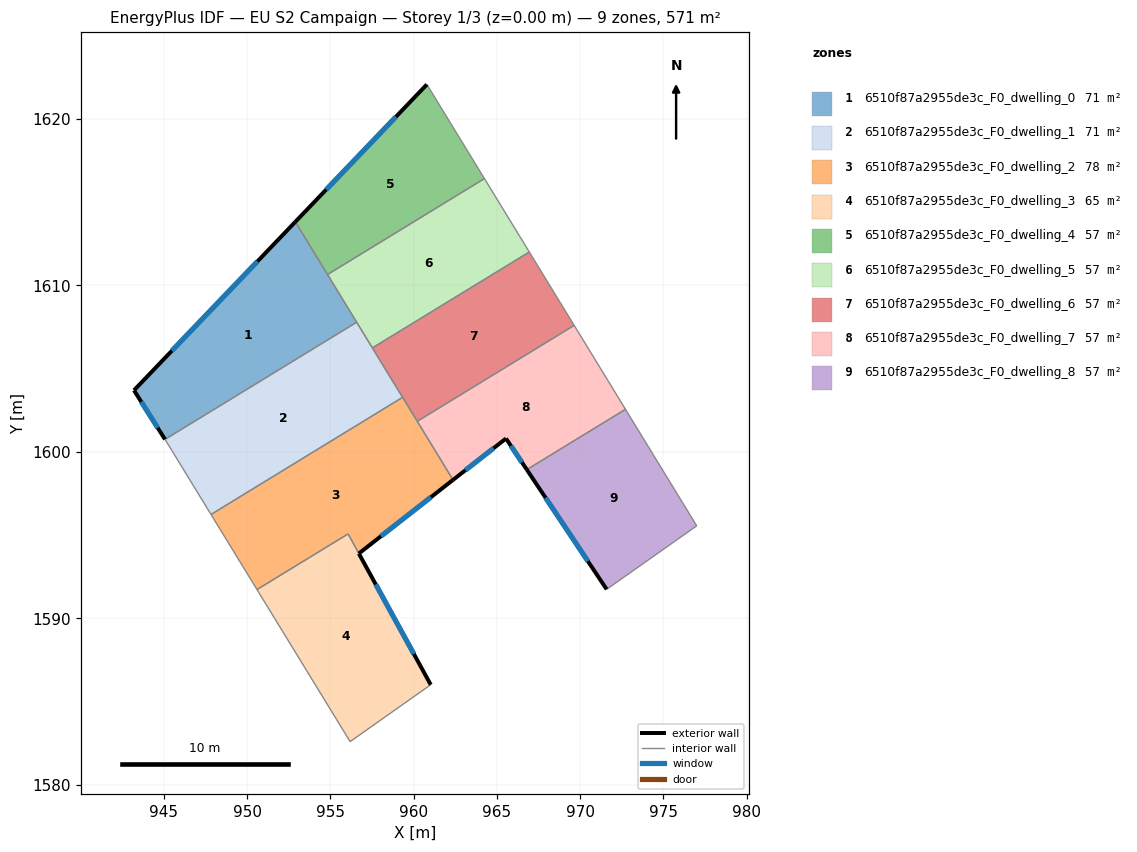
=== STOREY PLAN SPEC (per zone: floor XY polygon, exterior-wall plan segments, windows/doors) ===
zone 1: 6510f87a2955de3c_F0_dwelling_0  (71.3 m²)
  floor: (952.90, 1613.81) (956.58, 1607.78) (945.07, 1600.75) (943.21, 1603.70)
  exterior wall: (943.21, 1603.70) – (945.07, 1600.75)  [3.5 m]
    window: (943.65, 1603.00) – (944.63, 1601.44)  [2.9 m²]
  exterior wall: (952.90, 1613.81) – (943.21, 1603.70)  [14.0 m]
    window: (950.62, 1611.43) – (945.48, 1606.07)  [11.8 m²]
  interior walls: 3
zone 2: 6510f87a2955de3c_F0_dwelling_1  (71.3 m²)
  floor: (956.58, 1607.78) (959.34, 1603.27) (947.83, 1596.24) (945.08, 1600.74) (945.07, 1600.75)
  interior walls: 6
zone 3: 6510f87a2955de3c_F0_dwelling_2  (77.9 m²)
  floor: (959.34, 1603.27) (962.37, 1598.32) (956.71, 1593.89) (956.07, 1595.07) (950.60, 1591.73) (947.83, 1596.24)
  exterior wall: (956.71, 1593.89) – (962.37, 1598.32)  [7.2 m]
    window: (958.04, 1594.93) – (961.04, 1597.28)  [6.1 m²]
  interior walls: 6
zone 4: 6510f87a2955de3c_F0_dwelling_3  (64.7 m²)
  floor: (956.71, 1593.89) (961.03, 1586.01) (956.19, 1582.60) (950.60, 1591.73) (956.06, 1595.07)
  exterior wall: (961.03, 1586.01) – (956.71, 1593.89)  [9.0 m]
    window: (960.01, 1587.86) – (957.73, 1592.04)  [7.6 m²]
  interior walls: 4
zone 5: 6510f87a2955de3c_F0_dwelling_4  (57.1 m²)
  floor: (960.80, 1622.06) (964.25, 1616.41) (954.83, 1610.65) (952.90, 1613.81)
  exterior wall: (960.80, 1622.06) – (952.90, 1613.81)  [11.4 m]
    window: (958.94, 1620.12) – (954.75, 1615.75)  [9.6 m²]
  interior walls: 3
zone 6: 6510f87a2955de3c_F0_dwelling_5  (57.0 m²)
  floor: (964.25, 1616.41) (966.95, 1612.00) (957.52, 1606.24) (954.83, 1610.65)
  interior walls: 5
zone 7: 6510f87a2955de3c_F0_dwelling_6  (57.0 m²)
  floor: (966.95, 1612.00) (969.64, 1607.59) (960.22, 1601.83) (957.52, 1606.24)
  interior walls: 5
zone 8: 6510f87a2955de3c_F0_dwelling_7  (57.1 m²)
  floor: (969.64, 1607.59) (972.72, 1602.55) (966.80, 1598.93) (965.55, 1600.80) (962.37, 1598.32) (960.22, 1601.83)
  exterior wall: (965.55, 1600.80) – (966.80, 1598.93)  [2.2 m]
    window: (965.84, 1600.36) – (966.50, 1599.37)  [1.9 m²]
  exterior wall: (962.37, 1598.32) – (965.55, 1600.80)  [4.0 m]
    window: (963.11, 1598.90) – (964.80, 1600.22)  [3.4 m²]
  interior walls: 4
zone 9: 6510f87a2955de3c_F0_dwelling_8  (57.1 m²)
  floor: (972.72, 1602.55) (977.00, 1595.56) (971.59, 1591.74) (966.80, 1598.93)
  exterior wall: (966.80, 1598.93) – (971.59, 1591.74)  [8.6 m]
    window: (967.92, 1597.24) – (970.47, 1593.43)  [7.3 m²]
  interior walls: 3

=== DERIVED (storey summary) ===
Building: EU S2 Campaign
Storey: 1 of 3  (floor level z = 0.00 m)
Storey gross floor area: 570.5 m²
Zones on this storey: 9
  - 6510f87a2955de3c_F0_dwelling_0: floor 71.3 m²; exterior wall 17.5 m (52.5 m²); 2 window(s) 14.8 m²; WWR 28.1%
  - 6510f87a2955de3c_F0_dwelling_1: floor 71.3 m²
  - 6510f87a2955de3c_F0_dwelling_2: floor 77.9 m²; exterior wall 7.2 m (21.5 m²); 1 window(s) 6.1 m²; WWR 28.1%
  - 6510f87a2955de3c_F0_dwelling_3: floor 64.7 m²; exterior wall 9.0 m (26.9 m²); 1 window(s) 7.6 m²; WWR 28.1%
  - 6510f87a2955de3c_F0_dwelling_4: floor 57.1 m²; exterior wall 11.4 m (34.3 m²); 1 window(s) 9.6 m²; WWR 28.1%
  - 6510f87a2955de3c_F0_dwelling_5: floor 57.0 m²
  - 6510f87a2955de3c_F0_dwelling_6: floor 57.0 m²
  - 6510f87a2955de3c_F0_dwelling_7: floor 57.1 m²; exterior wall 6.3 m (18.9 m²); 2 window(s) 5.3 m²; WWR 28.1%
  - 6510f87a2955de3c_F0_dwelling_8: floor 57.1 m²; exterior wall 8.6 m (25.9 m²); 1 window(s) 7.3 m²; WWR 28.1%
Zone adjacency (shared interzone walls):
  - 6510f87a2955de3c_F0_dwelling_0 ↔ 6510f87a2955de3c_F0_dwelling_1
  - 6510f87a2955de3c_F0_dwelling_0 ↔ 6510f87a2955de3c_F0_dwelling_4
  - 6510f87a2955de3c_F0_dwelling_0 ↔ 6510f87a2955de3c_F0_dwelling_5
  - 6510f87a2955de3c_F0_dwelling_1 ↔ 6510f87a2955de3c_F0_dwelling_2
  - 6510f87a2955de3c_F0_dwelling_1 ↔ 6510f87a2955de3c_F0_dwelling_5
  - 6510f87a2955de3c_F0_dwelling_1 ↔ 6510f87a2955de3c_F0_dwelling_6
  - 6510f87a2955de3c_F0_dwelling_2 ↔ 6510f87a2955de3c_F0_dwelling_3
  - 6510f87a2955de3c_F0_dwelling_2 ↔ 6510f87a2955de3c_F0_dwelling_6
  - 6510f87a2955de3c_F0_dwelling_2 ↔ 6510f87a2955de3c_F0_dwelling_7
  - 6510f87a2955de3c_F0_dwelling_4 ↔ 6510f87a2955de3c_F0_dwelling_5
  - 6510f87a2955de3c_F0_dwelling_5 ↔ 6510f87a2955de3c_F0_dwelling_6
  - 6510f87a2955de3c_F0_dwelling_6 ↔ 6510f87a2955de3c_F0_dwelling_7
  - 6510f87a2955de3c_F0_dwelling_7 ↔ 6510f87a2955de3c_F0_dwelling_8